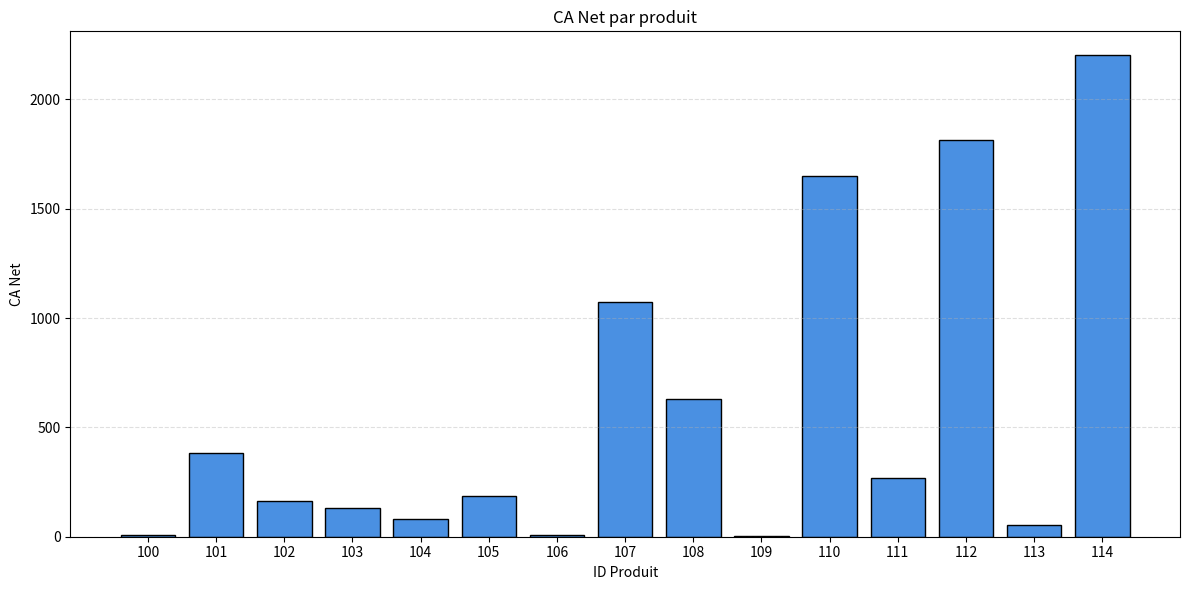
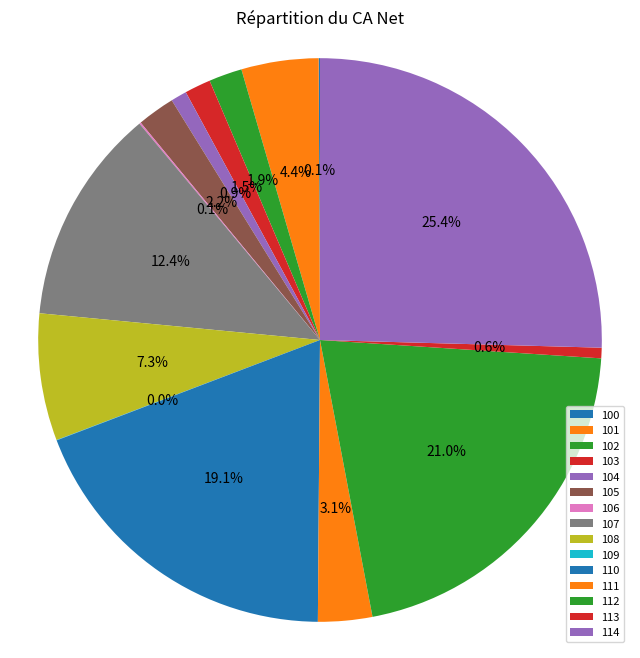

Python code for these plots, in order:
import csv                      # permet de lire et écrire des fichiers CSV
import random                   # permet de générer des nombres aléatoires
import sys                      # permet de récupérer les arguments du terminal
import matplotlib.pyplot as plt # permet de créer des graphiques

# ==============================
# 🎯 1. NOMBRE DE LIGNES DYNAMIQUE
# ==============================

# Si un argument est passé dans le terminal → ex: python script.py 20
# sys.argv contient les paramètres passés dans le terminal
if len(sys.argv) > 1:
    nb_lignes = int(sys.argv[1])   # on prend la valeur donnée par l'utilisateur
else:
    nb_lignes = 15                 # sinon valeur par défaut

print(f"📊 Génération de {nb_lignes} lignes...\n")

# ==============================
# 🎲 2. GÉNÉRATION DU FICHIER CSV
# ==============================

random.seed(42)  # fixe les valeurs aléatoires pour obtenir toujours les mêmes résultats

# ouverture du fichier ventes.csv en mode écriture
with open("ventes.csv", "w", newline="") as f:
    writer = csv.writer(f, delimiter=";")  # séparateur ;

    # écriture de la ligne d'en-tête
    writer.writerow(["ID", "Prix", "Quantite", "Remise"])

    # boucle pour générer les données
    for i in range(nb_lignes):

        id_produit = 100 + i  # ID unique pour chaque produit

        # prix aléatoire entre 5 et 100 euros
        prix = round(random.uniform(5, 100), 2)

        # quantité vendue entre 1 et 50
        quantite = random.randint(1, 50)

        # remise en pourcentage entre 1% et 100%
        remise = random.randint(1, 100)

        # écriture d'une ligne dans le fichier CSV
        writer.writerow([id_produit, prix, quantite, remise])

print("✔ ventes.csv généré avec succès.\n")

# ==============================
# 📖 3. LECTURE + CALCULS
# ==============================

ids = []        # liste des IDs pour le graphique
ca_nets = []    # liste des CA nets pour le graphique
resultats = []  # stockage des résultats enrichis (pour export final)

total = 0       # CA total de l'entreprise
max_ca = 0      # meilleur CA trouvé
id_max = ""     # ID du produit le plus rentable

# ouverture du fichier en lecture
with open("ventes.csv", "r") as f:
    lecteur = csv.reader(f, delimiter=";")

    entete = next(lecteur)  # on saute la première ligne (en-tête)

    # lecture ligne par ligne du fichier
    for ligne in lecteur:

        # conversion des données (CSV = texte par défaut)
        prix = float(ligne[1])
        quantite = int(ligne[2])
        remise = float(ligne[3])

        # ==============================
        # 💰 CALCULS FINANCIERS
        # ==============================

        ca_brut = prix * quantite  # chiffre d'affaires sans remise

        ca_net = ca_brut * (1 - remise / 100)  # CA après remise

        tva = ca_net * 0.20  # TVA de 20%

        total += ca_net  # ajout au total général

        # stockage pour graphique
        ids.append(ligne[0])
        ca_nets.append(ca_net)

        # stockage complet pour export final
        resultats.append(ligne + [ca_brut, ca_net, tva])

        # recherche du produit le plus rentable
        if ca_net > max_ca:
            max_ca = ca_net
            id_max = ligne[0]

# affichage des résultats globaux
print("\n📌 CA Total =", round(total, 2))
print("🏆 Produit le plus rentable =", id_max)

# ==============================
# 📊 4. GRAPHIQUE BARRES
# ==============================

plt.figure(figsize=(12,6))  # taille du graphique

plt.bar(ids, ca_nets, color="#4A90E2", edgecolor="black")

plt.title("CA Net par produit")   # titre
plt.xlabel("ID Produit")          # axe X
plt.ylabel("CA Net")              # axe Y

plt.grid(axis='y', linestyle='--', alpha=0.4)  # grille horizontale

plt.tight_layout()  # ajuste automatiquement les marges

plt.savefig("graph_barres.png", dpi=300)  # sauvegarde image
plt.show()  # affichage

# ==============================
# 🥧 5. GRAPHIQUE CIRCULAIRE
# ==============================

plt.figure(figsize=(8,8))

plt.pie(
    ca_nets,        # valeurs à afficher
    labels=None,    # pas de labels directement sur les parts
    autopct='%1.1f%%',  # affiche les pourcentages
    startangle=90   # rotation du cercle
)

plt.title("Répartition du CA Net")
plt.axis('equal')  # cercle parfait

plt.legend(ids, loc="best", fontsize=8)  # légende avec IDs

plt.savefig("graph_cercle.png", dpi=300)
plt.show()

# ==============================
# 💾 6. EXPORT CSV FINAL
# ==============================

with open("resultats_final.csv", "w", newline="") as f:
    writer = csv.writer(f, delimiter=";")

    # écriture de l'en-tête + nouvelles colonnes
    writer.writerow(entete + ["CA_Brut", "CA_Net", "TVA"])

    # écriture des données enrichies
    for row in resultats:
        writer.writerow(row)

print("✔ fichier resultats_final.csv généré")
